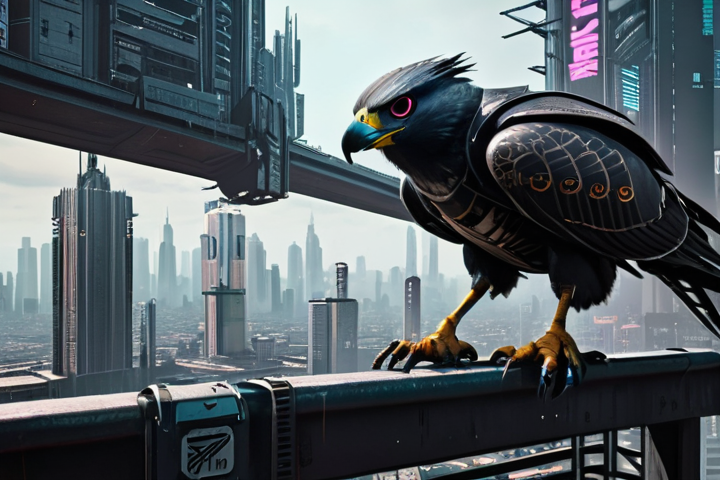
Generation parameters embedded in this image by AUTOMATIC1111 Stable Diffusion web UI or a fork of it (Forge, ...) (PNG 'parameters' text chunk):
cyberpunk inkpunk falcon dystopia city
Steps: 42, Sampler: DPM++ 2M Karras, CFG scale: 7.5, Seed: 2897267885, Size: 720x480, Model hash: f6a8a4e67d, Model: brixlAMustInYour_v5EndOfTheLine, Version: v1.7.0